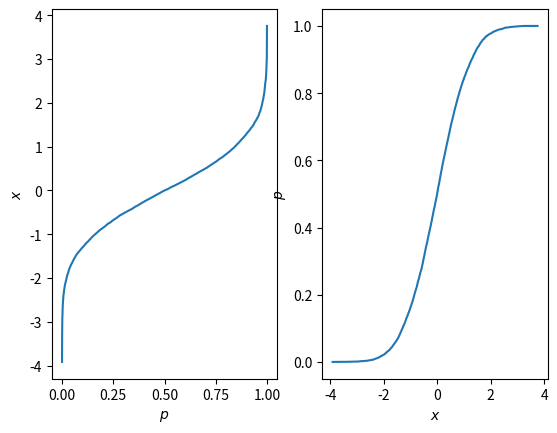

Python code for this plot:
# -*- coding: utf-8 -*-
"""
Created on Fri Mar 27 17:13:02 2020

[redacted]
"""

import numpy as np

arr = [0.2, 0.3, 0.5]
prob_n = np.asarray(arr)
csprob_n = np.cumsum(prob_n)

for i in range(20):
    
    
    a = np.random.rand()
    print("a: "+ str(a))
    b = np.array(csprob_n > a)
    print("b: " + str(b))
    c = b.argmax()
    print("c: " + str(c))





import matplotlib.pyplot as plt
import numpy as np

# create some randomly ddistributed data:
data = np.random.randn(10000)

# sort the data:
data_sorted = np.sort(data)

# calculate the proportional values of samples
p = 1. * np.arange(len(data)) / (len(data) - 1)

# plot the sorted data:
fig = plt.figure()
ax1 = fig.add_subplot(121)
ax1.plot(p, data_sorted)
ax1.set_xlabel('$p$')
ax1.set_ylabel('$x$')

ax2 = fig.add_subplot(122)
ax2.plot(data_sorted, p)
ax2.set_xlabel('$x$')
ax2.set_ylabel('$p$')



test = np.zeros(5)




p_a = np.zeros((4, 2))
for i in range(4):
    p_a[i,0] = i
    p_a[i, 1] = 5-i
      
p_a[0, 1] = 0.3
p_a[1, 1] = 0.2
p_a[2, 1] = 0.4
p_a[3, 1] = 0.1

op_a = p_a[p_a[:,1].argsort()]

op_a[:,1] = np.cumsum(op_a[:,1])

print(op_a)
a = np.random.rand()
print("a: "+ str(a))
b = np.array(op_a[:,1] > a)
print("b: " + str(b))
c = op_a[b.argmax(),0]
print("c: " + str(c))

































